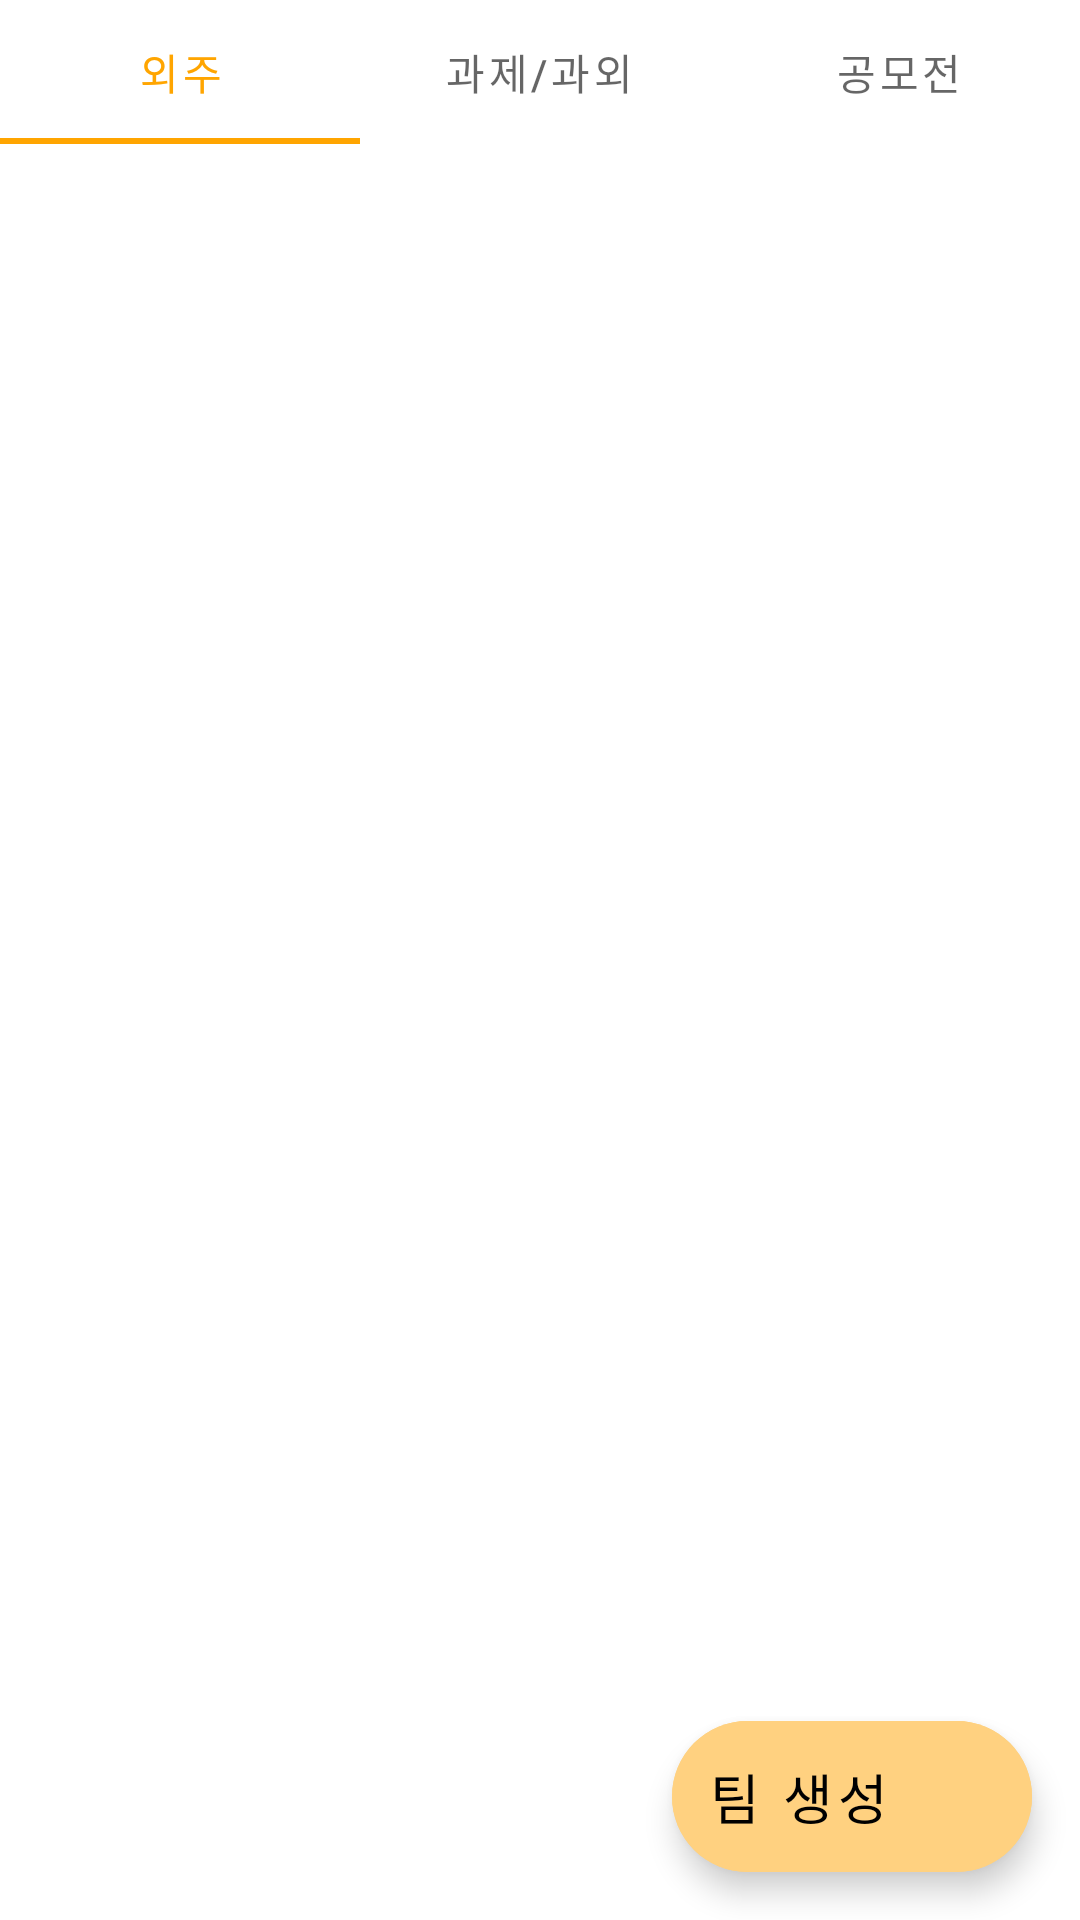

Write the Android layout XML for this screen, with the resource values it uses.
<!-- AndroidManifest.xml: application theme Theme.Project_ApplePie -->
<!-- res/layout/fragment_recruit.xml -->
<?xml version="1.0" encoding="utf-8"?>
<androidx.constraintlayout.widget.ConstraintLayout xmlns:app="http://schemas.android.com/apk/res-auto"
    xmlns:tools="http://schemas.android.com/tools"
    xmlns:android="http://schemas.android.com/apk/res/android"
    android:layout_width="match_parent"
    android:layout_height="match_parent"
    android:orientation="vertical"
    tools:context=".RecruitFragment">

    <com.google.android.material.tabs.TabLayout
        android:id="@+id/tabLayout_recruit"
        android:layout_width="match_parent"
        android:layout_height="wrap_content"
        app:layout_constraintEnd_toEndOf="parent"
        app:layout_constraintStart_toStartOf="parent"
        app:layout_constraintTop_toTopOf="parent">

        <com.google.android.material.tabs.TabItem
            android:layout_width="wrap_content"
            android:layout_height="wrap_content"
            android:text="외주" />

        <com.google.android.material.tabs.TabItem
            android:layout_width="wrap_content"
            android:layout_height="wrap_content"
            android:text="과제/과외" />

        <com.google.android.material.tabs.TabItem
            android:layout_width="wrap_content"
            android:layout_height="wrap_content"
            android:text="공모전" />
    </com.google.android.material.tabs.TabLayout>


    <androidx.recyclerview.widget.RecyclerView
        android:id="@+id/rv_recruit"
        android:layout_width="match_parent"
        android:layout_height="match_parent"
        android:layout_marginTop="48dp"
        app:layout_constraintTop_toBottomOf="@+id/tabLayout_recruit"
        tools:layout_editor_absoluteX="0dp"
        tools:listitem="@layout/layout_recruit_item" />

    <com.google.android.material.floatingactionbutton.ExtendedFloatingActionButton
        android:id="@+id/extended_fab"
        android:layout_width="wrap_content"
        android:layout_height="wrap_content"
        android:layout_marginEnd="16dp"
        android:layout_marginBottom="16dp"
        app:layout_constraintBottom_toBottomOf="parent"
        app:layout_anchor="@id/rv_recruit"
        app:layout_anchorGravity="bottom|right"
        android:backgroundTint="#ffd180"
        android:textSize="18sp"
        android:text="팀 생성"
        app:icon="@drawable/baseline_add_24"
        app:layout_constraintEnd_toEndOf="parent"/>

</androidx.constraintlayout.widget.ConstraintLayout>
<!-- res/layout/layout_recruit_item.xml (included above) -->
<?xml version="1.0" encoding="utf-8"?>
<androidx.cardview.widget.CardView
    xmlns:android="http://schemas.android.com/apk/res/android"
    xmlns:app="http://schemas.android.com/apk/res-auto"
    xmlns:tools="http://schemas.android.com/tools"
    android:layout_width="match_parent"
    android:layout_height="wrap_content"
    android:layout_margin="10dp"
    app:cardElevation="10dp"
    app:cardCornerRadius="10dp">
    <androidx.constraintlayout.widget.ConstraintLayout
        android:id="@+id/recruit_card"
        android:layout_width="match_parent"
        android:layout_height="wrap_content">

        <ImageView
            android:id="@+id/recruit_imageView"
            android:layout_width="120dp"
            android:layout_height="120dp"
            android:src="@drawable/baseline_insert_photo_24"
            app:layout_constraintBottom_toBottomOf="parent"
            app:layout_constraintStart_toStartOf="parent"
            app:layout_constraintTop_toTopOf="parent" />

        <TextView
            android:id="@+id/recruit_title"
            android:layout_width="wrap_content"
            android:layout_height="wrap_content"
            android:layout_marginStart="26dp"
            android:layout_marginTop="16dp"
            android:text="공모전 이름"
            android:textSize="18dp"
            android:textStyle="bold"
            app:layout_constraintStart_toEndOf="@+id/recruit_imageView"
            app:layout_constraintTop_toTopOf="parent" />

        <TextView
            android:id="@+id/recuit_detail"
            android:layout_width="wrap_content"
            android:layout_height="wrap_content"
            android:layout_marginTop="22dp"
            android:text="상세내용"
            android:textSize="12sp"
            app:layout_constraintStart_toStartOf="@+id/recruit_title"
            app:layout_constraintTop_toBottomOf="@+id/recruit_title" />

    </androidx.constraintlayout.widget.ConstraintLayout>
</androidx.cardview.widget.CardView>
<!-- resources referenced by this layout -->
<resources>
  <style name="Theme.Project_ApplePie" parent="Theme.MaterialComponents.DayNight.DarkActionBar">
          
          <item name="colorPrimary">#FFA500</item>
          <item name="colorPrimaryVariant">@color/purple_700</item>
          <item name="colorOnPrimary">@color/white</item>
          
          <item name="colorSecondary">@color/teal_200</item>
          <item name="colorSecondaryVariant">@color/teal_700</item>
          <item name="colorOnSecondary">@color/black</item>
          
          <item name="android:statusBarColor" tools:targetApi="l">?attr/colorPrimaryVariant</item>
          
          <item name="windowNoTitle">true</item>
      </style>
  <!-- not gathered from this repository: default colours our renderer supplied (Android Studio template values) -->
  <color name="purple_700">#FF3700B3</color>
  <color name="teal_200">#FF03DAC5</color>
  <color name="teal_700">#FF018786</color>
  <color name="black">#FF000000</color>
  <color name="white">#FFFFFFFF</color>
</resources>
